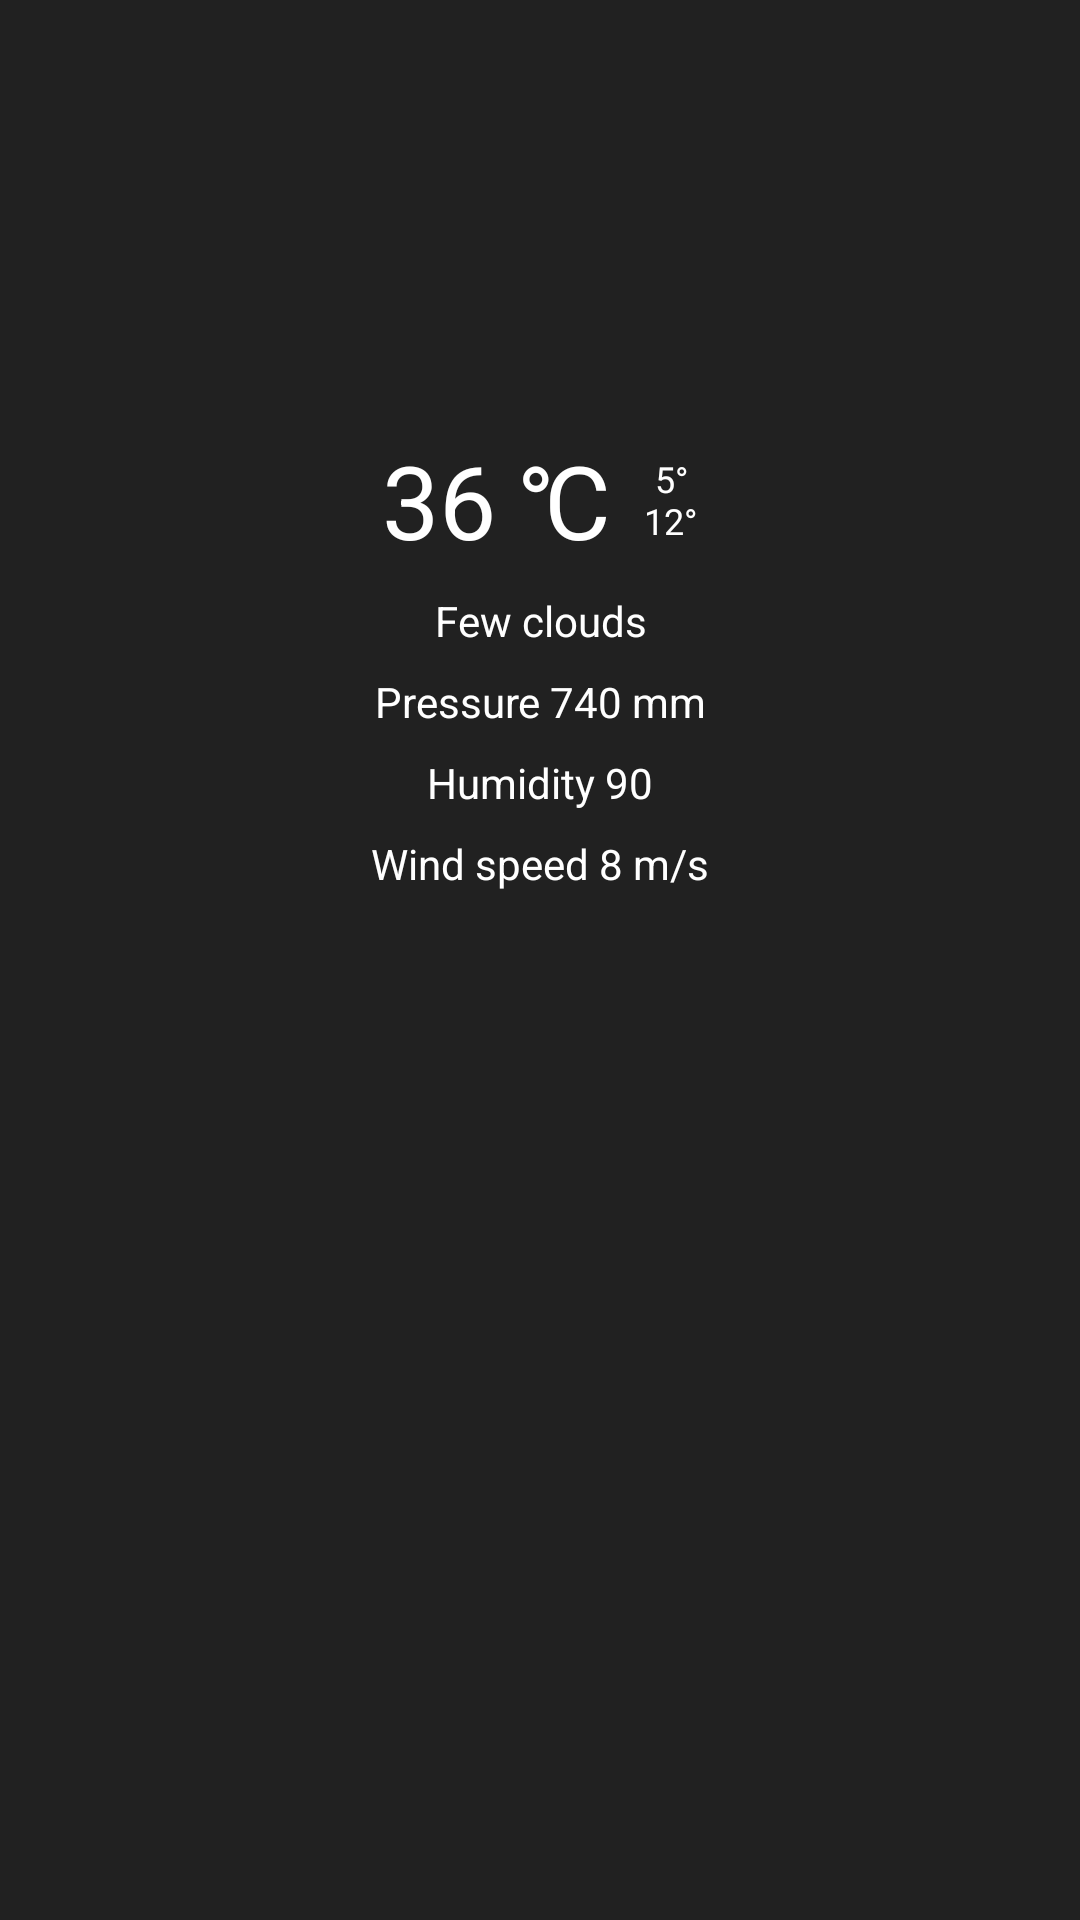

Reconstruct the res/layout file that produces this screen, plus the resources it refers to.
<!-- AndroidManifest.xml: application theme AppTheme -->
<!-- res/layout/fragment_weather_detail.xml -->
<FrameLayout xmlns:android="http://schemas.android.com/apk/res/android"
             xmlns:tools="http://schemas.android.com/tools"
             android:layout_width="match_parent"
             android:layout_height="match_parent"
             android:background="@color/colorPrimary"
             tools:context="com.github.demixdn.weather.ui.detail.WeatherDetailFragment">

    <ScrollView
        android:id="@+id/scrollContainer"
        android:layout_width="match_parent"
        android:layout_height="wrap_content">

        <LinearLayout
            android:layout_width="wrap_content"
            android:layout_height="wrap_content"
            android:layout_gravity="center_horizontal"
            android:orientation="vertical"
            android:paddingBottom="@dimen/activity_vertical_margin"
            android:paddingTop="@dimen/activity_vertical_margin">

            <ImageView
                android:id="@+id/ivCurrentWeatherIcon"
                android:layout_width="128dp"
                android:layout_height="128dp"
                android:adjustViewBounds="true"
                android:layout_gravity="center_horizontal"
                tools:ignore="ContentDescription"/>

            <LinearLayout
                android:layout_width="wrap_content"
                android:layout_height="wrap_content"
                android:layout_gravity="center_horizontal"
                android:orientation="horizontal">

                <TextView
                    android:id="@+id/tvCurrentWeatherTemp"
                    android:layout_width="wrap_content"
                    android:layout_height="wrap_content"
                    android:layout_gravity="center_vertical"
                    android:text="@string/test_degree_celsius"
                    android:textColor="@color/colorWhite"
                    android:textSize="34sp"/>

                <TextView
                    android:id="@+id/tvCurrentWeatherTempMinMax"
                    android:layout_width="match_parent"
                    android:layout_height="wrap_content"
                    android:layout_gravity="center_vertical"
                    android:layout_marginLeft="8dp"
                    android:layout_marginStart="8dp"
                    android:gravity="end"
                    android:text="@string/test_temp_min_max"
                    android:textColor="@color/colorWhite"
                    android:textSize="12sp"/>
            </LinearLayout>


            <TextView
                android:id="@+id/tvCurrentWeatherDescription"
                android:layout_width="match_parent"
                android:layout_height="wrap_content"
                android:layout_marginTop="8dp"
                android:gravity="center_horizontal"
                android:text="@string/test_description"
                android:textColor="@color/colorWhite"
                android:textSize="14sp"/>

            <TextView
                android:id="@+id/tvCurrentWeatherPressure"
                android:layout_width="match_parent"
                android:layout_height="wrap_content"
                android:layout_marginTop="8dp"
                android:gravity="center_horizontal"
                android:text="@string/test_pressure"
                android:textColor="@color/colorWhite"
                android:textSize="14sp"/>

            <TextView
                android:id="@+id/tvCurrentWeatherHumidity"
                android:layout_width="match_parent"
                android:layout_height="wrap_content"
                android:layout_marginTop="8dp"
                android:gravity="center_horizontal"
                android:text="@string/test_humidity"
                android:textColor="@color/colorWhite"
                android:textSize="14sp"/>

            <TextView
                android:id="@+id/tvCurrentWeatherWindSpeed"
                android:layout_width="match_parent"
                android:layout_height="wrap_content"
                android:layout_marginTop="8dp"
                android:gravity="center_horizontal"
                android:text="@string/test_wind_speed"
                android:textColor="@color/colorWhite"
                android:textSize="14sp"/>
        </LinearLayout>
    </ScrollView>
</FrameLayout>
<!-- resources referenced by this layout -->
<resources>
  <color name="colorPrimary">#212121</color>
  <color name="colorWhite">#FFFFFF</color>
  <dimen name="activity_vertical_margin">16dp</dimen>
  <string name="test_degree_celsius" translatable="false">36 ℃</string>
  <string name="test_description" translatable="false">Few clouds</string>
  <string name="test_humidity" translatable="false">Humidity 90</string>
  <string name="test_pressure" translatable="false">Pressure 740 mm</string>
  <string name="test_temp_min_max" translatable="false">5° \n 12°</string>
  <string name="test_wind_speed" translatable="false">Wind speed 8 m/s</string>
  <style name="AppTheme" parent="Theme.AppCompat.Light.DarkActionBar">
          
          <item name="colorPrimary">@color/colorPrimary</item>
          <item name="colorPrimaryDark">@color/colorPrimaryDark</item>
          <item name="colorAccent">@color/colorAccent</item>
          <item name="android:windowBackground">@color/white</item>
      </style>
  <color name="colorPrimaryDark">#000000</color>
  <color name="colorAccent">#FF850d</color>
  <color name="white">#FFFFFF</color>
</resources>
